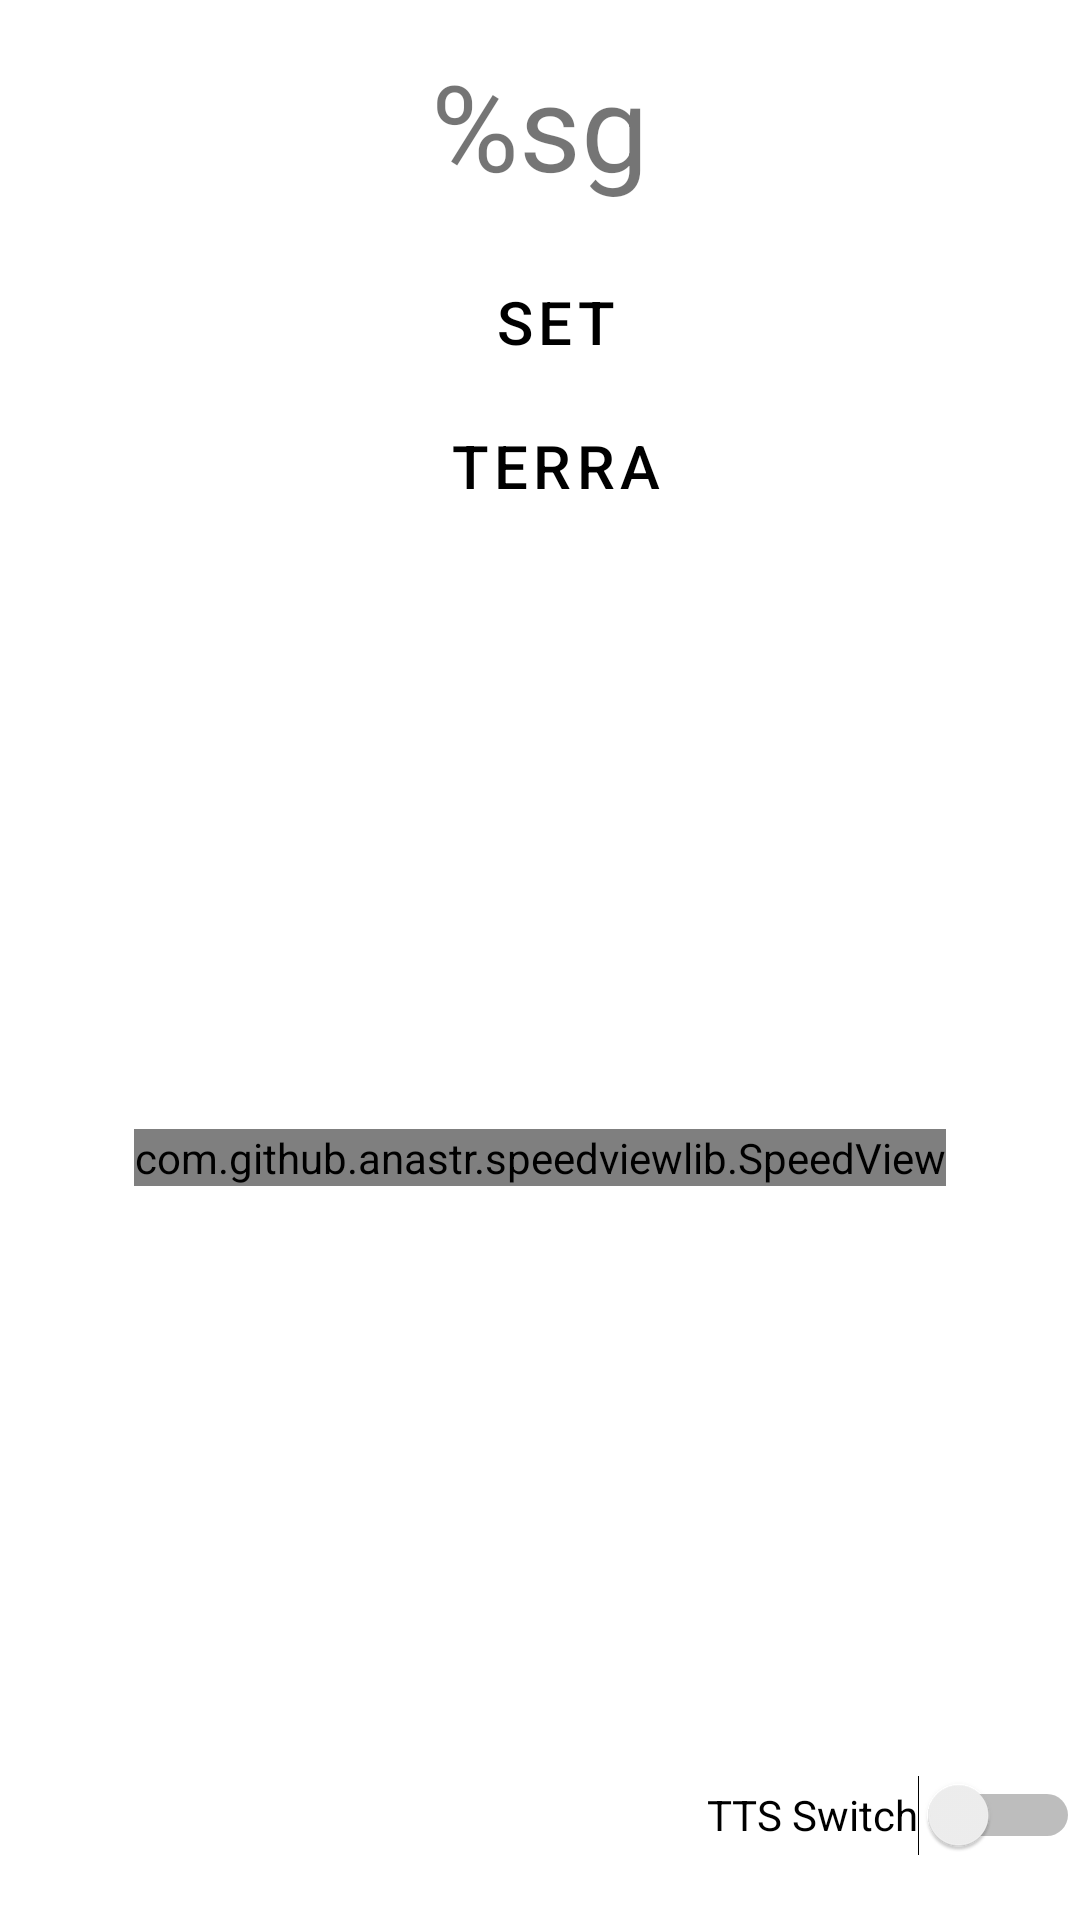

Produce the Android XML layout that renders to this screen, including the resource entries it uses.
<!-- AndroidManifest.xml: application theme Theme.BLE_Permisison -->
<!-- res/layout/fragment_home.xml -->
<?xml version="1.0" encoding="utf-8"?>
<androidx.constraintlayout.widget.ConstraintLayout xmlns:android="http://schemas.android.com/apk/res/android"
    xmlns:app="http://schemas.android.com/apk/res-auto"
    xmlns:tools="http://schemas.android.com/tools"
    android:id="@+id/main"
    android:layout_width="match_parent"
    android:layout_height="match_parent"
    tools:context=".MainActivity">
    <LinearLayout
        android:id="@+id/send_layout"
        android:layout_width="match_parent"
        android:layout_height="wrap_content"
        android:orientation="horizontal"
        android:layout_marginTop="15dp"
        app:layout_constraintTop_toTopOf="parent"
        app:layout_constraintStart_toStartOf="parent"
        app:layout_constraintEnd_toEndOf="parent"
        android:gravity="center">
        <TextView
            android:layout_width="wrap_content"
            android:layout_height="wrap_content"
            android:id="@+id/input_weight"
            android:text="@string/recivedDataText"
            android:textSize="40sp"
            app:layout_constraintStart_toStartOf="parent"
            android:visibility="visible"
            app:layout_constraintEnd_toStartOf="@id/slash"/>
        <TextView
            android:layout_width="wrap_content"
            android:layout_height="wrap_content"
            android:text=" / "
            android:textSize="40sp"
            android:id="@+id/slash"
            app:layout_constraintStart_toEndOf="@id/input_weight"
            app:layout_constraintEnd_toStartOf="@id/set_weight"
            android:visibility="gone"/>
        <TextView
            android:layout_width="wrap_content"
            android:layout_height="wrap_content"
            android:id="@+id/set_weight"
            android:textSize="40sp"
            android:text = "@string/set_weight"
            tools:text="500"
            app:layout_constraintStart_toEndOf="@id/slash"
            app:layout_constraintEnd_toEndOf="parent"
            android:visibility="gone"/>
    </LinearLayout>
    <Button
        android:layout_width="wrap_content"
        android:layout_height="wrap_content"
        android:id="@+id/setButton"
        android:text="@string/set_Button"
        android:layout_marginStart="10dp"
        android:textSize="20sp"
        style="@style/button_card"
        android:textColor="@color/black"
        app:layout_constraintTop_toBottomOf="@id/send_layout"
        app:layout_constraintStart_toStartOf="parent"
        app:layout_constraintEnd_toEndOf="parent"

        android:layout_marginTop="15dp"/>

    <Button
        android:id="@+id/terra_button"
        style="@style/button_card"
        android:layout_width="wrap_content"
        android:layout_height="wrap_content"
        android:text="@string/terra_button"
        android:textColor="@color/black"
        android:textSize="20sp"
        app:layout_constraintEnd_toEndOf="parent"
        android:layout_marginStart="10dp"
        app:layout_constraintStart_toStartOf="parent"
        app:layout_constraintTop_toBottomOf="@id/setButton" />

    <LinearLayout
        android:layout_width="match_parent"
        android:layout_height="wrap_content"
        android:id="@+id/weight_progress_layout"
        android:orientation="vertical"
        app:layout_constraintTop_toBottomOf="@id/setButton"
        app:layout_constraintBottom_toBottomOf="parent"
        app:layout_constraintStart_toStartOf="parent"
        app:layout_constraintEnd_toEndOf="parent"
        android:gravity="center">
        <ProgressBar
            android:layout_width="match_parent"
            android:layout_marginStart="10dp"
            android:layout_marginEnd="10dp"
            android:id="@+id/progressBar"
            style="@style/HorizontalProgressBarStyle"
            app:layout_constraintTop_toBottomOf="@id/setButton"
            app:layout_constraintStart_toStartOf="parent"
            app:layout_constraintEnd_toEndOf="parent"
            app:layout_constraintBottom_toBottomOf="parent"
            android:progressDrawable="@drawable/progress_bar_green"
            android:visibility="gone"
            tools:visibility="visible"
            android:layout_marginBottom="20dp"
            tools:progress="500" />
        <com.github.anastr.speedviewlib.SpeedView
            android:layout_width="wrap_content"
            android:layout_height="wrap_content"
            android:id="@+id/speedView"
            app:sv_minSpeed="0"
            app:sv_maxSpeed="5000"
            app:sv_textSize="16sp"
            app:sv_speedTextSize="16sp"
            app:layout_constraintTop_toBottomOf="@id/setButton"
            app:layout_constraintBottom_toBottomOf="parent"
            app:layout_constraintStart_toStartOf="parent"
            app:layout_constraintEnd_toEndOf="parent"/>
    </LinearLayout>

    <Switch
        android:layout_width="wrap_content"
        android:layout_height="50dp"
        android:layout_marginBottom="10dp"
        android:id="@+id/tts_switch"
        android:text="@string/tts_switch"
        app:layout_constraintBottom_toBottomOf="parent"
        app:layout_constraintEnd_toEndOf="parent"
        tools:ignore="UseSwitchCompatOrMaterialXml" />

</androidx.constraintlayout.widget.ConstraintLayout>
<!-- resources referenced by this layout -->
<resources>
  <color name="black">#FF000000</color>
  <!-- drawable progress_bar_green (drawable) -->
  <?xml version="1.0" encoding="utf-8"?>
  <layer-list xmlns:android="http://schemas.android.com/apk/res/android">
      
      <item android:id="@android:id/background">
          <shape>
              <gradient
                  android:angle="270"
                  android:centerColor="#E8E8EA"
                  android:centerY="1.0"
                  android:endColor="#E8E8EA"
                  android:startColor="#E8E8EA" />
              <corners android:radius="20dp" />
          </shape>
      </item>
  
      
      <item android:id="@android:id/progress">
          <clip>
              <shape>
                  <gradient
                      android:angle="0"
                      android:centerX="0.25"
                      android:endColor="@color/end"
                      android:startColor="@color/start" />
                  <corners android:radius="20dp" />
              </shape>
          </clip>
      </item>
  </layer-list>
  <string name="recivedDataText">%sg</string>
  <string name="set_Button">Set</string>
  <string name="set_weight">%sg</string>
  <string name="terra_button">Terra</string>
  <string name="tts_switch">TTS Switch</string>
  <style name="HorizontalProgressBarStyle" parent="Widget.AppCompat.ProgressBar.Horizontal">
          <item name="android:layout_width">0dp</item>
          <item name="android:layout_height">30dp</item>
          <item name="android:max">1000</item>
      </style>
  <style name="button_card" parent="Widget.MaterialComponents.Button.OutlinedButton">
          <item name="strokeColor">@color/purple_700</item>
          <item name="strokeWidth">2dp</item>
          <item name="android:textColor">@color/black</item>
      </style>
  <style name="Theme.BLE_Permisison" parent="Theme.MaterialComponents.DayNight.DarkActionBar">
          
          <item name="colorPrimary">@color/purple_500</item>
          <item name="colorPrimaryVariant">
              @color/purple_700</item>
          <item name="colorOnPrimary">@color/white</item>
          
          <item name="colorSecondary">@color/teal_200</item>
          <item name="colorSecondaryVariant">
              @color/teal_700</item>
          <item name="colorOnSecondary">@color/black</item>
          
          <item name="windowActionBar">false</item>
          <item name="windowNoTitle">true</item>
  
          
          <item name="colorPrimaryDark">@color/appBarColor</item>
  
          
  
          
      </style>
  <color name="end">#338751</color>
  <color name="start">#78C268</color>
  <color name="purple_700">#FF7E57C2</color>
  <color name="purple_500">#FF6200EE</color>
  <color name="white">#FFFFFFFF</color>
  <color name="teal_200">#FF03DAC5</color>
  <color name="teal_700">#FF018786</color>
  <color name="appBarColor">#6200EE</color>
</resources>
